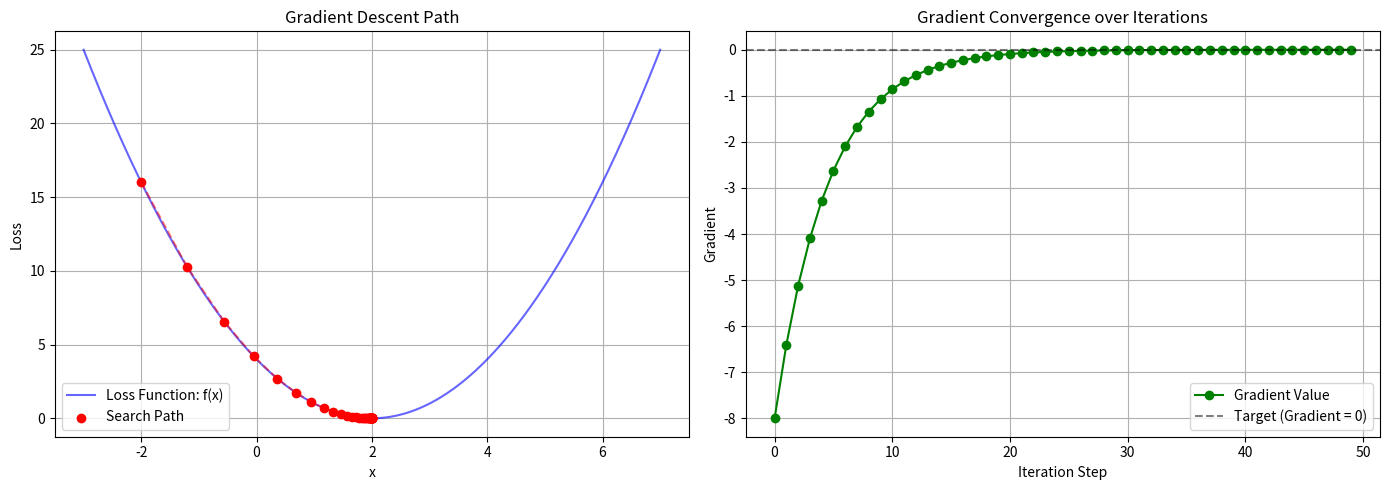

Write Python code to recreate this figure.
import numpy as np
import matplotlib.pyplot as plt

def f(x):
    return x**2 - 4*x + 4

def df(x):
    return 2*x - 4

learning_rate = 0.1  
epochs = 50          
tolerance = 1e-4    

current_x = -2.0

history = {
    'x': [],         
    'gradient': [], 
    'loss': []       
}

print("=== 경사하강법 최적화 시작 ===")
for i in range(epochs):
    current_loss = f(current_x)
    current_gradient = df(current_x)
    
    history['x'].append(current_x)
    history['gradient'].append(current_gradient)
    history['loss'].append(current_loss)
    
    if i % 5 == 0:
        print(f"Step {i:2d} | x위치: {current_x:.4f} | 기울기: {current_gradient:.4f} | 오차: {current_loss:.4f}")
    
    if abs(current_gradient) < tolerance:
        print(f"\n조기 종료: {i}번째 반복에서 최적점 수렴 완료 (기울기가 0에 근접)")
        break
        
    current_x = current_x - (learning_rate * current_gradient)

print(f"\n최종 탐색된 최적의 x값: {current_x:.4f}")


fig, (ax1, ax2) = plt.subplots(1, 2, figsize=(14, 5))

x_range = np.linspace(-3, 7, 1000)
ax1.plot(x_range, f(x_range), label='Loss Function: f(x)', color='blue', alpha=0.6)
ax1.scatter(history['x'], history['loss'], color='red', zorder=5, label='Search Path')
ax1.plot(history['x'], history['loss'], color='red', linestyle='--', alpha=0.5)

ax1.set_title('Gradient Descent Path')
ax1.set_xlabel('x')
ax1.set_ylabel('Loss')
ax1.legend()
ax1.grid(True)

ax2.plot(range(len(history['gradient'])), history['gradient'], marker='o', color='green', label='Gradient Value')
ax2.axhline(0, color='black', linestyle='--', alpha=0.5, label='Target (Gradient = 0)')
ax2.set_title('Gradient Convergence over Iterations')
ax2.set_xlabel('Iteration Step')
ax2.set_ylabel('Gradient')
ax2.legend()
ax2.grid(True)

plt.tight_layout()
plt.show()
